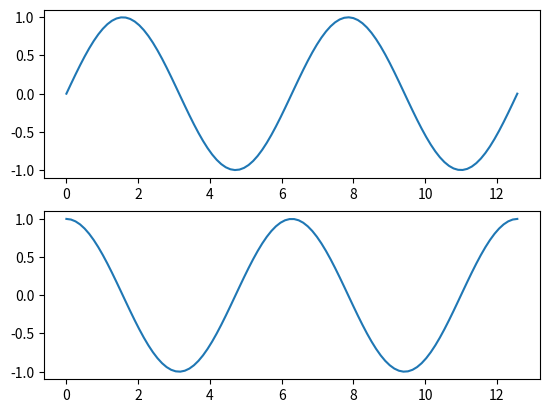

Write the Python code that produced this figure.
import matplotlib.pyplot as plt
import numpy as np
x = np.linspace(0, np.pi*4, 100)

# 한 도화지에 몇개의 그래프를 그릴건지!
fig, axes = plt.subplots(2, 1)
axes[0].plot(x, np.sin(x))
axes[1].plot(x, np.cos(x))

plt.show()